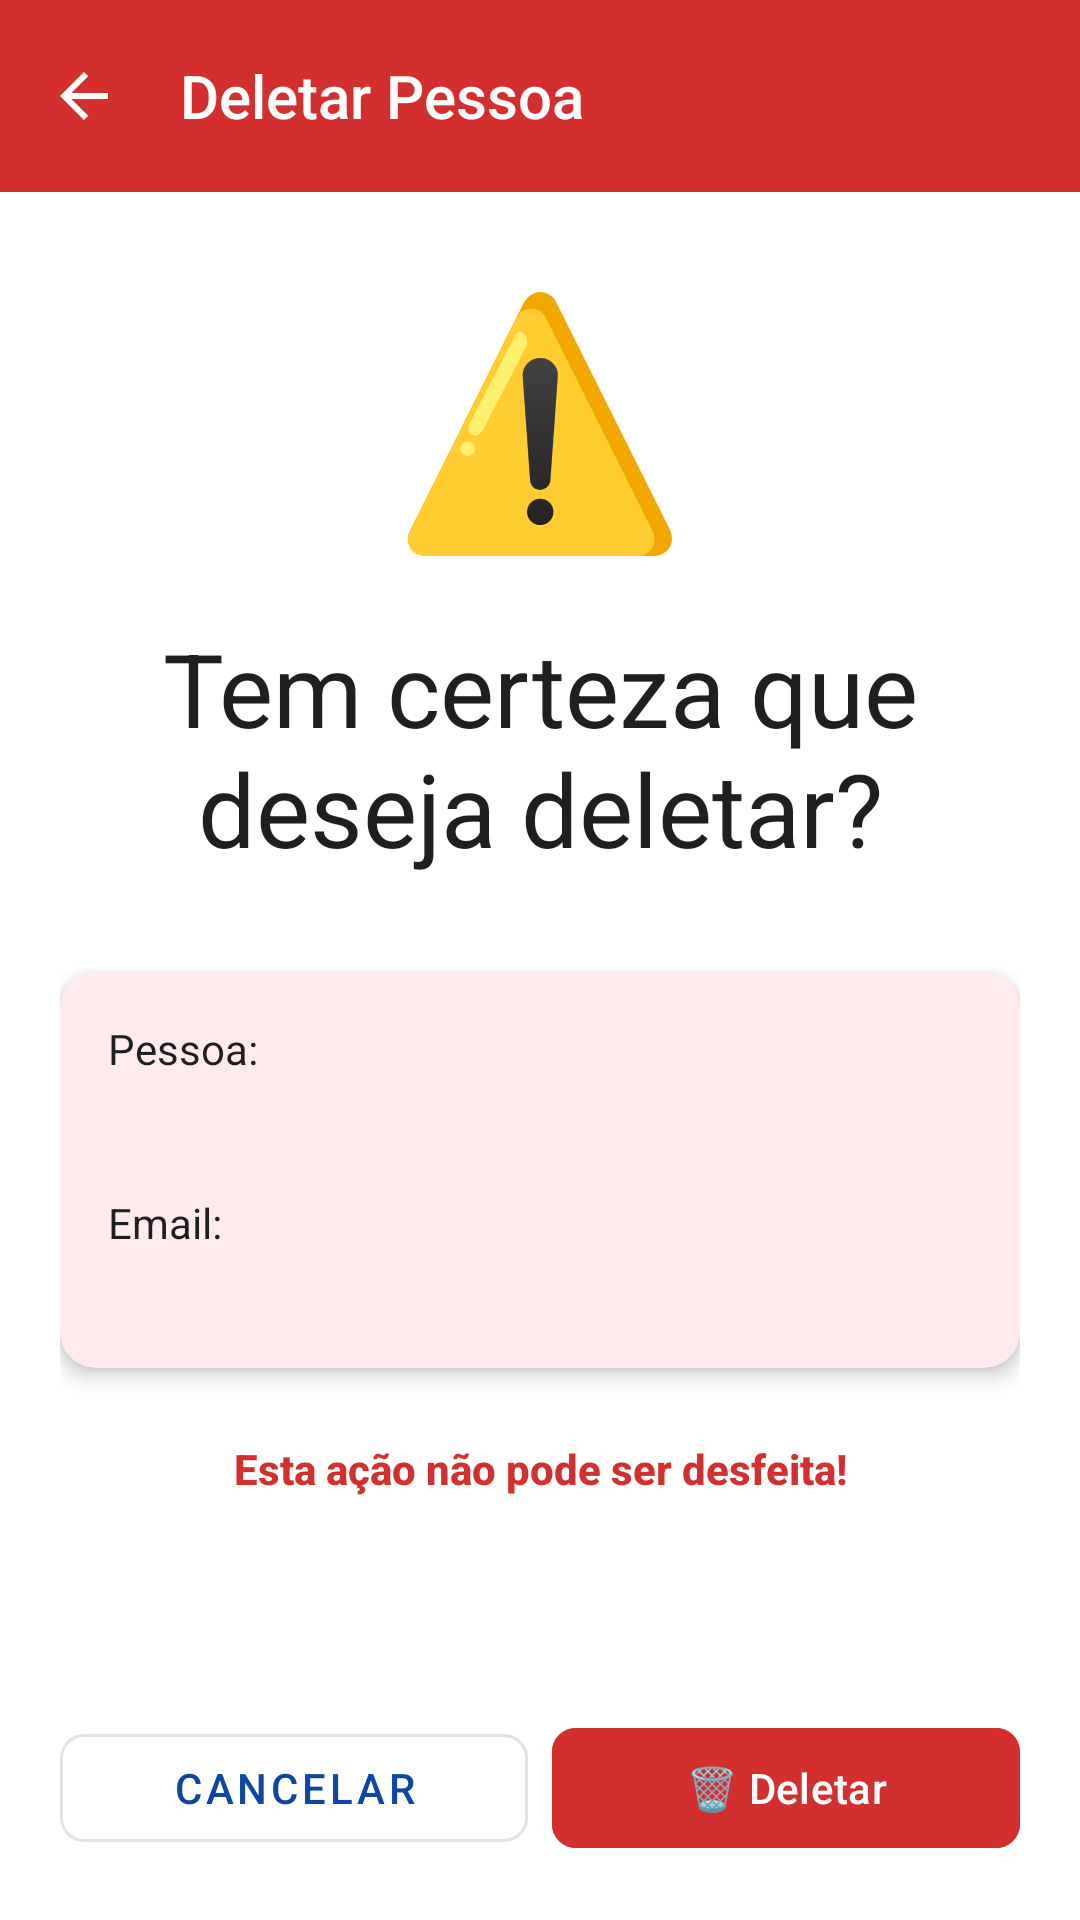

Reconstruct the res/layout file that produces this screen, plus the resources it refers to.
<!-- AndroidManifest.xml: application theme Theme.Ativ_interdiciplinar -->
<!-- res/layout/activity_delete_pessoa.xml -->
<?xml version="1.0" encoding="utf-8"?>
<LinearLayout
    xmlns:android="http://schemas.android.com/apk/res/android"
    xmlns:tools="http://schemas.android.com/tools"
    xmlns:app="http://schemas.android.com/apk/res-auto"
    android:layout_width="match_parent"
    android:layout_height="match_parent"
    android:orientation="vertical"
    android:background="?attr/colorSurface"
    tools:context=".ui.DeletePessoaActivity">

    
    <com.google.android.material.appbar.AppBarLayout
        android:layout_width="match_parent"
        android:layout_height="wrap_content"
        android:background="#D32F2F"
        android:elevation="4dp">

        <com.google.android.material.appbar.MaterialToolbar
            android:id="@+id/toolbar"
            android:layout_width="match_parent"
            android:layout_height="?attr/actionBarSize"
            android:background="#D32F2F"
            app:navigationIcon="?attr/homeAsUpIndicator"
            app:navigationIconTint="@android:color/white"
            app:title="Deletar Pessoa"
            app:titleTextColor="@android:color/white"
            app:titleTextAppearance="@style/TextAppearance.AppCompat.Title" />
    </com.google.android.material.appbar.AppBarLayout>

    
    <FrameLayout
        android:layout_width="match_parent"
        android:layout_height="0dp"
        android:layout_weight="1">

        <LinearLayout
            android:layout_width="match_parent"
            android:layout_height="match_parent"
            android:orientation="vertical"
            android:gravity="center_horizontal"
            android:padding="20dp">

            
            <TextView
                android:layout_width="wrap_content"
                android:layout_height="wrap_content"
                android:text="⚠️"
                android:textSize="80sp"
                android:layout_marginBottom="16dp" />

            
            <TextView
                android:layout_width="match_parent"
                android:layout_height="wrap_content"
                android:text="Tem certeza que deseja deletar?"
                android:textAppearance="@style/TextAppearance.AppCompat.Display1"
                android:textColor="?attr/colorOnSurface"
                android:gravity="center"
                android:layout_marginBottom="8dp" />

            
            <androidx.cardview.widget.CardView
                android:layout_width="match_parent"
                android:layout_height="wrap_content"
                app:cardElevation="4dp"
                app:cardCornerRadius="12dp"
                android:layout_marginVertical="24dp"
                android:backgroundTint="#FFEBEE">

                <LinearLayout
                    android:layout_width="match_parent"
                    android:layout_height="wrap_content"
                    android:orientation="vertical"
                    android:padding="16dp">

                    <TextView
                        android:layout_width="match_parent"
                        android:layout_height="wrap_content"
                        android:text="Pessoa:"
                        android:textAppearance="@style/TextAppearance.AppCompat.Body1"
                        android:textColor="?attr/colorOnSurface"
                        android:layout_marginBottom="4dp" />

                    <TextView
                        android:id="@+id/tvNome"
                        android:layout_width="match_parent"
                        android:layout_height="wrap_content"
                        android:textAppearance="@style/TextAppearance.AppCompat.Title"
                        android:textColor="?attr/colorOnSurface"
                        android:textStyle="bold"
                        android:layout_marginBottom="8dp" />

                    <TextView
                        android:layout_width="match_parent"
                        android:layout_height="wrap_content"
                        android:text="Email:"
                        android:textAppearance="@style/TextAppearance.AppCompat.Body1"
                        android:textColor="?attr/colorOnSurface"
                        android:layout_marginBottom="4dp" />

                    <TextView
                        android:id="@+id/tvEmail"
                        android:layout_width="match_parent"
                        android:layout_height="wrap_content"
                        android:textAppearance="@style/TextAppearance.AppCompat.Body2"
                        android:textColor="?attr/colorOnSurface" />
                </LinearLayout>
            </androidx.cardview.widget.CardView>

            
            <TextView
                android:layout_width="match_parent"
                android:layout_height="wrap_content"
                android:text="Esta ação não pode ser desfeita!"
                android:textAppearance="@style/TextAppearance.AppCompat.Body2"
                android:textColor="#D32F2F"
                android:gravity="center"
                android:textStyle="bold"
                android:layout_marginBottom="24dp" />

        </LinearLayout>
    </FrameLayout>

    
    <LinearLayout
        android:layout_width="match_parent"
        android:layout_height="wrap_content"
        android:orientation="horizontal"
        android:gravity="end"
        android:spacing="12dp"
        android:padding="20dp"
        android:background="?attr/colorSurface">

        <com.google.android.material.button.MaterialButton
            android:id="@+id/btnCancel"
            android:layout_width="0dp"
            android:layout_height="wrap_content"
            android:layout_weight="1"
            android:text="Cancelar"
            android:textSize="14sp"
            app:cornerRadius="8dp"
            android:layout_marginEnd="8dp"
            style="@style/Widget.MaterialComponents.Button.OutlinedButton" />

        <com.google.android.material.button.MaterialButton
            android:id="@+id/btnDelete"
            android:layout_width="0dp"
            android:layout_height="wrap_content"
            android:layout_weight="1"
            android:text="🗑️ Deletar"
            android:textSize="14sp"
            app:cornerRadius="8dp"
            android:backgroundTint="#D32F2F" />
    </LinearLayout>

</LinearLayout>
<!-- resources referenced by this layout -->
<resources>
  <style name="Theme.Ativ_interdiciplinar" parent="Base.Theme.Ativ_interdiciplinar" />
  <style name="Base.Theme.Ativ_interdiciplinar" parent="Theme.Material3.DayNight.NoActionBar">
          
          <item name="colorPrimary">@color/md_theme_light_primary</item>
          <item name="colorOnPrimary">@color/md_theme_light_onPrimary</item>
          <item name="colorPrimaryContainer">@color/md_theme_light_primaryContainer</item>
          <item name="colorOnPrimaryContainer">@color/md_theme_light_onPrimaryContainer</item>
          
          
          <item name="colorSecondary">@color/md_theme_light_secondary</item>
          <item name="colorOnSecondary">@color/md_theme_light_onSecondary</item>
          <item name="colorSecondaryContainer">@color/md_theme_light_secondaryContainer</item>
          <item name="colorOnSecondaryContainer">@color/md_theme_light_onSecondaryContainer</item>
          
          
          <item name="colorTertiary">@color/md_theme_light_tertiary</item>
          <item name="colorOnTertiary">@color/md_theme_light_onTertiary</item>
          <item name="colorTertiaryContainer">@color/md_theme_light_tertiaryContainer</item>
          <item name="colorOnTertiaryContainer">@color/md_theme_light_onTertiaryContainer</item>
          
          
          <item name="android:colorBackground">@color/md_theme_light_background</item>
          <item name="colorOnBackground">@color/md_theme_light_onBackground</item>
          
          
          <item name="colorSurface">@color/md_theme_light_surface</item>
          <item name="colorOnSurface">@color/md_theme_light_onSurface</item>
          <item name="colorOutline">@color/md_theme_light_outline</item>
          
          
          <item name="colorError">@color/error_red</item>
          <item name="shapeAppearanceSmallComponent">@style/ShapeAppearance.Material3.SmallComponent</item>
      </style>
  <color name="md_theme_light_primary">#0D47A1</color>
  <color name="md_theme_light_onPrimary">#FFFFFF</color>
  <color name="md_theme_light_primaryContainer">#BBDEFB</color>
  <color name="md_theme_light_onPrimaryContainer">#002171</color>
  <color name="md_theme_light_secondary">#00897B</color>
  <color name="md_theme_light_onSecondary">#FFFFFF</color>
  <color name="md_theme_light_secondaryContainer">#B2DFDB</color>
  <color name="md_theme_light_onSecondaryContainer">#004D40</color>
  <color name="md_theme_light_tertiary">#C62828</color>
  <color name="md_theme_light_onTertiary">#FFFFFF</color>
  <color name="md_theme_light_tertiaryContainer">#FFCDD2</color>
  <color name="md_theme_light_onTertiaryContainer">#8B0000</color>
  <color name="md_theme_light_background">#FAFAFA</color>
  <color name="md_theme_light_onBackground">#1F1F1F</color>
  <color name="md_theme_light_surface">#FFFFFF</color>
  <color name="md_theme_light_onSurface">#1F1F1F</color>
  <color name="md_theme_light_outline">#B0B0B0</color>
  <color name="error_red">#B3261E</color>
</resources>
